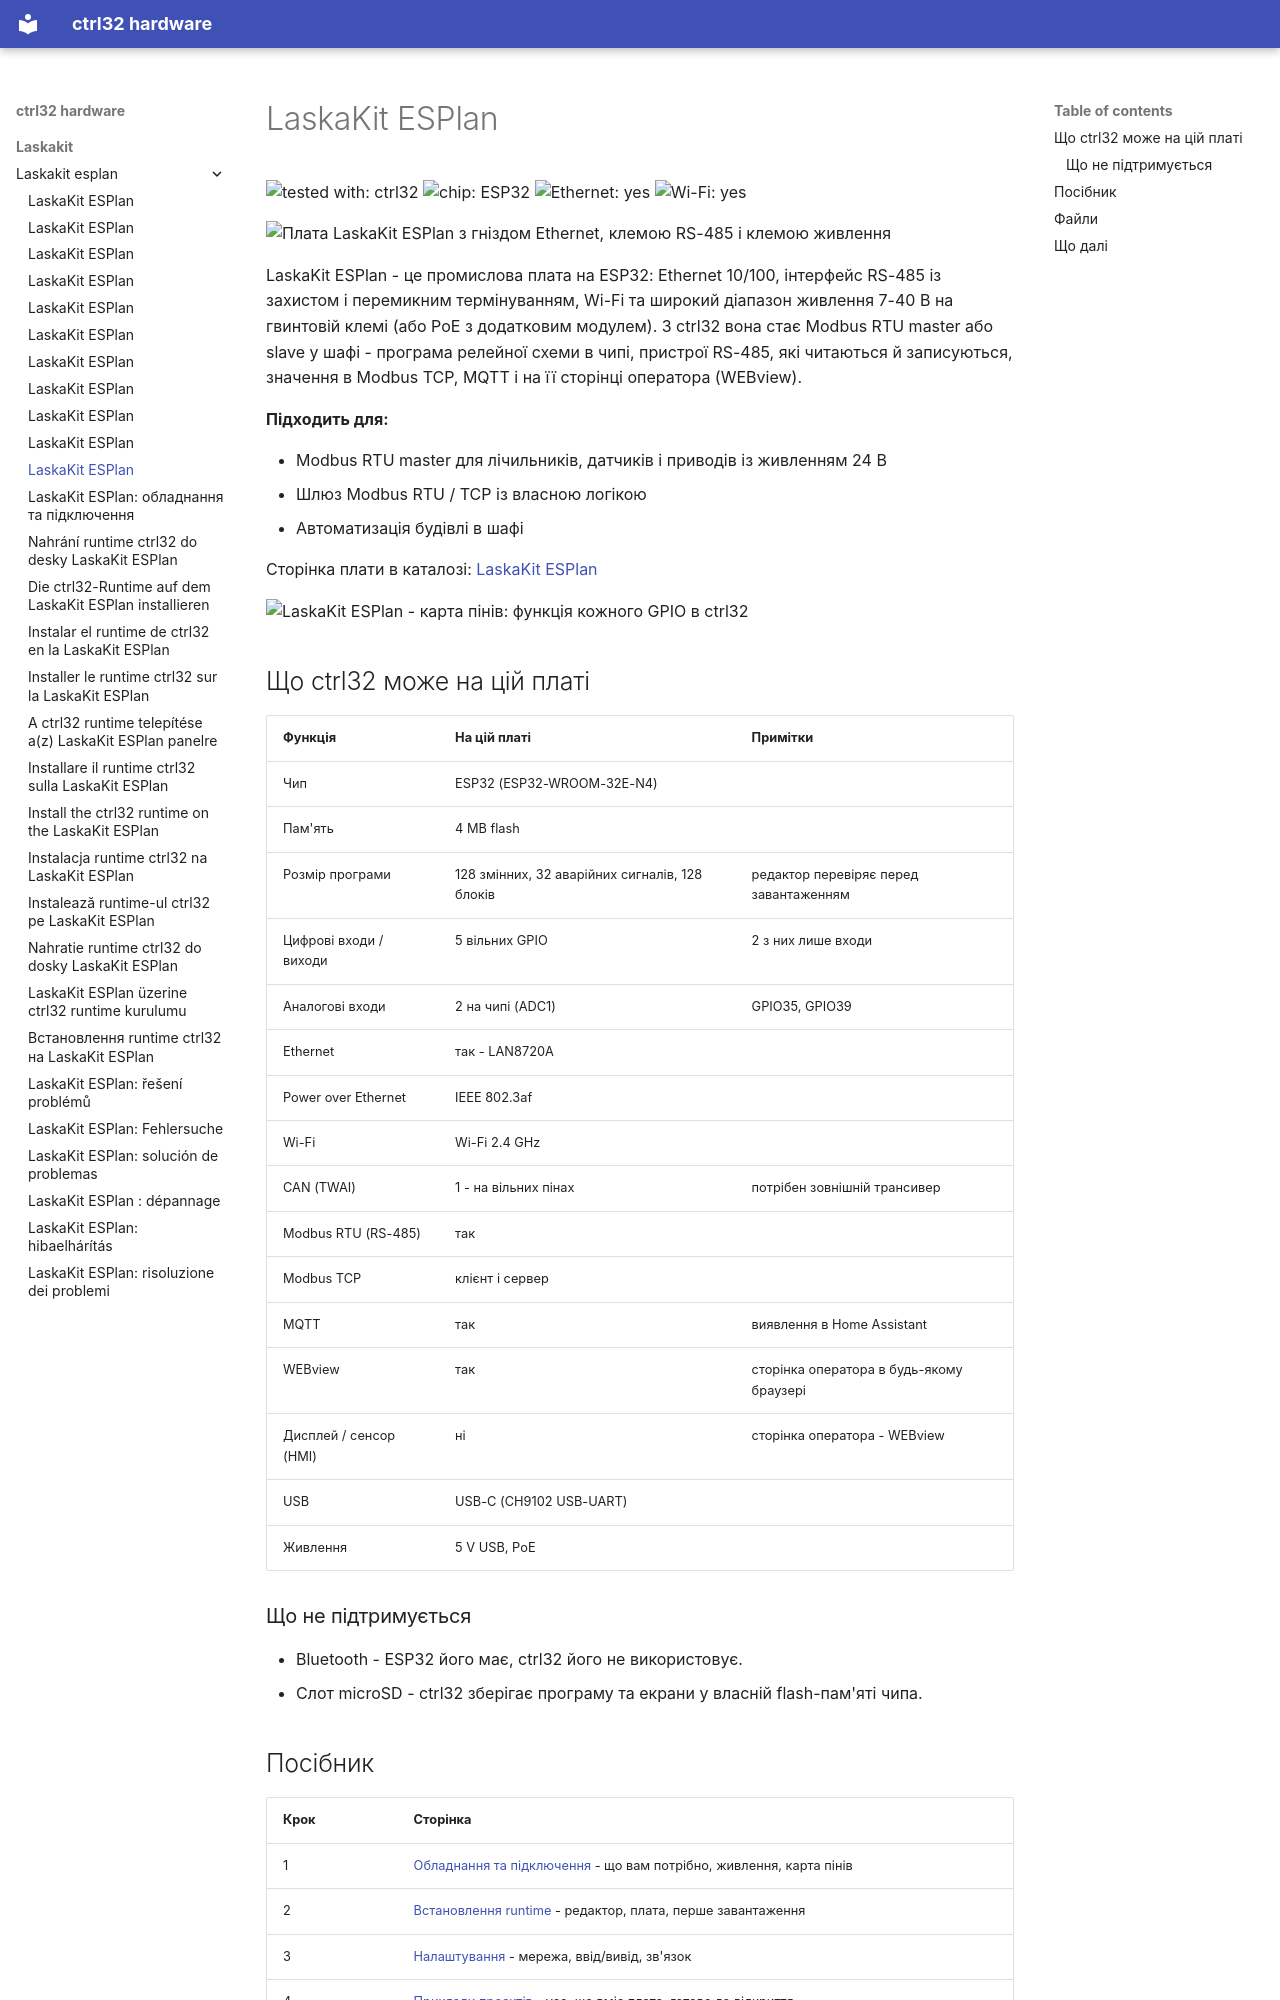

repository: ctrl32/hardware · page: laskakit/laskakit-esplan/README.uk/index.html · generator: mkdocs

---
title: LaskaKit ESPlan
slug: laskakit-esplan
sidebar_position: 10
hardware: /hardware/boards/laskakit-esplan/
image: img/board-01.jpg
image_alt: Плата LaskaKit ESPlan з гніздом Ethernet, клемою RS-485 і клемою живлення
tags:
- esp32
- ethernet
- rs485
- modbus
- laskakit
---

# LaskaKit ESPlan

![tested with: ctrl32](https://img.shields.io/badge/tested%20with-ctrl32-0ea5e9) ![chip: ESP32](https://img.shields.io/badge/chip-ESP32-334155) ![Ethernet: yes](https://img.shields.io/badge/Ethernet-yes-16a34a) ![Wi-Fi: yes](https://img.shields.io/badge/Wi--Fi-yes-16a34a)

![Плата LaskaKit ESPlan з гніздом Ethernet, клемою RS-485 і клемою живлення](img/board-01.jpg)

LaskaKit ESPlan - це промислова плата на ESP32: Ethernet 10/100, інтерфейс RS-485 із захистом і перемикним термінуванням, Wi-Fi та широкий діапазон живлення 7-40 В на гвинтовій клемі (або PoE з додатковим модулем). З ctrl32 вона стає Modbus RTU master або slave у шафі - програма релейної схеми в чипі, пристрої RS-485, які читаються й записуються, значення в Modbus TCP, MQTT і на її сторінці оператора (WEBview).

**Підходить для:**

- Modbus RTU master для лічильників, датчиків і приводів із живленням 24 В
- Шлюз Modbus RTU / TCP із власною логікою
- Автоматизація будівлі в шафі

Сторінка плати в каталозі: [LaskaKit ESPlan](https://ctrl32.com/hardware/boards/laskakit-esplan/)

![LaskaKit ESPlan - карта пінів: функція кожного GPIO в ctrl32](pinout/pinout.png)

## Що ctrl32 може на цій платі

<!-- capabilities:start -->
| Функція | На цій платі | Примітки |
|---|---|---|
| Чип | ESP32 (ESP32-WROOM-32E-N4) |  |
| Пам'ять | 4 MB flash |  |
| Розмір програми | 128 змінних, 32 аварійних сигналів, 128 блоків | редактор перевіряє перед завантаженням |
| Цифрові входи / виходи | 5 вільних GPIO | 2 з них лише входи |
| Аналогові входи | 2 на чипі (ADC1) | GPIO35, GPIO39 |
| Ethernet | так - LAN8720A |  |
| Power over Ethernet | IEEE 802.3af |  |
| Wi-Fi | Wi-Fi 2.4 GHz |  |
| CAN (TWAI) | 1 - на вільних пінах | потрібен зовнішній трансивер |
| Modbus RTU (RS-485) | так |  |
| Modbus TCP | клієнт і сервер |  |
| MQTT | так | виявлення в Home Assistant |
| WEBview | так | сторінка оператора в будь-якому браузері |
| Дисплей / сенсор (HMI) | ні | сторінка оператора - WEBview |
| USB | USB-C (CH9102 USB-UART) |  |
| Живлення | 5 V USB, PoE |  |
<!-- capabilities:end -->

### Що не підтримується

- Bluetooth - ESP32 його має, ctrl32 його не використовує.
- Слот microSD - ctrl32 зберігає програму та екрани у власній flash-пам'яті чипа.
